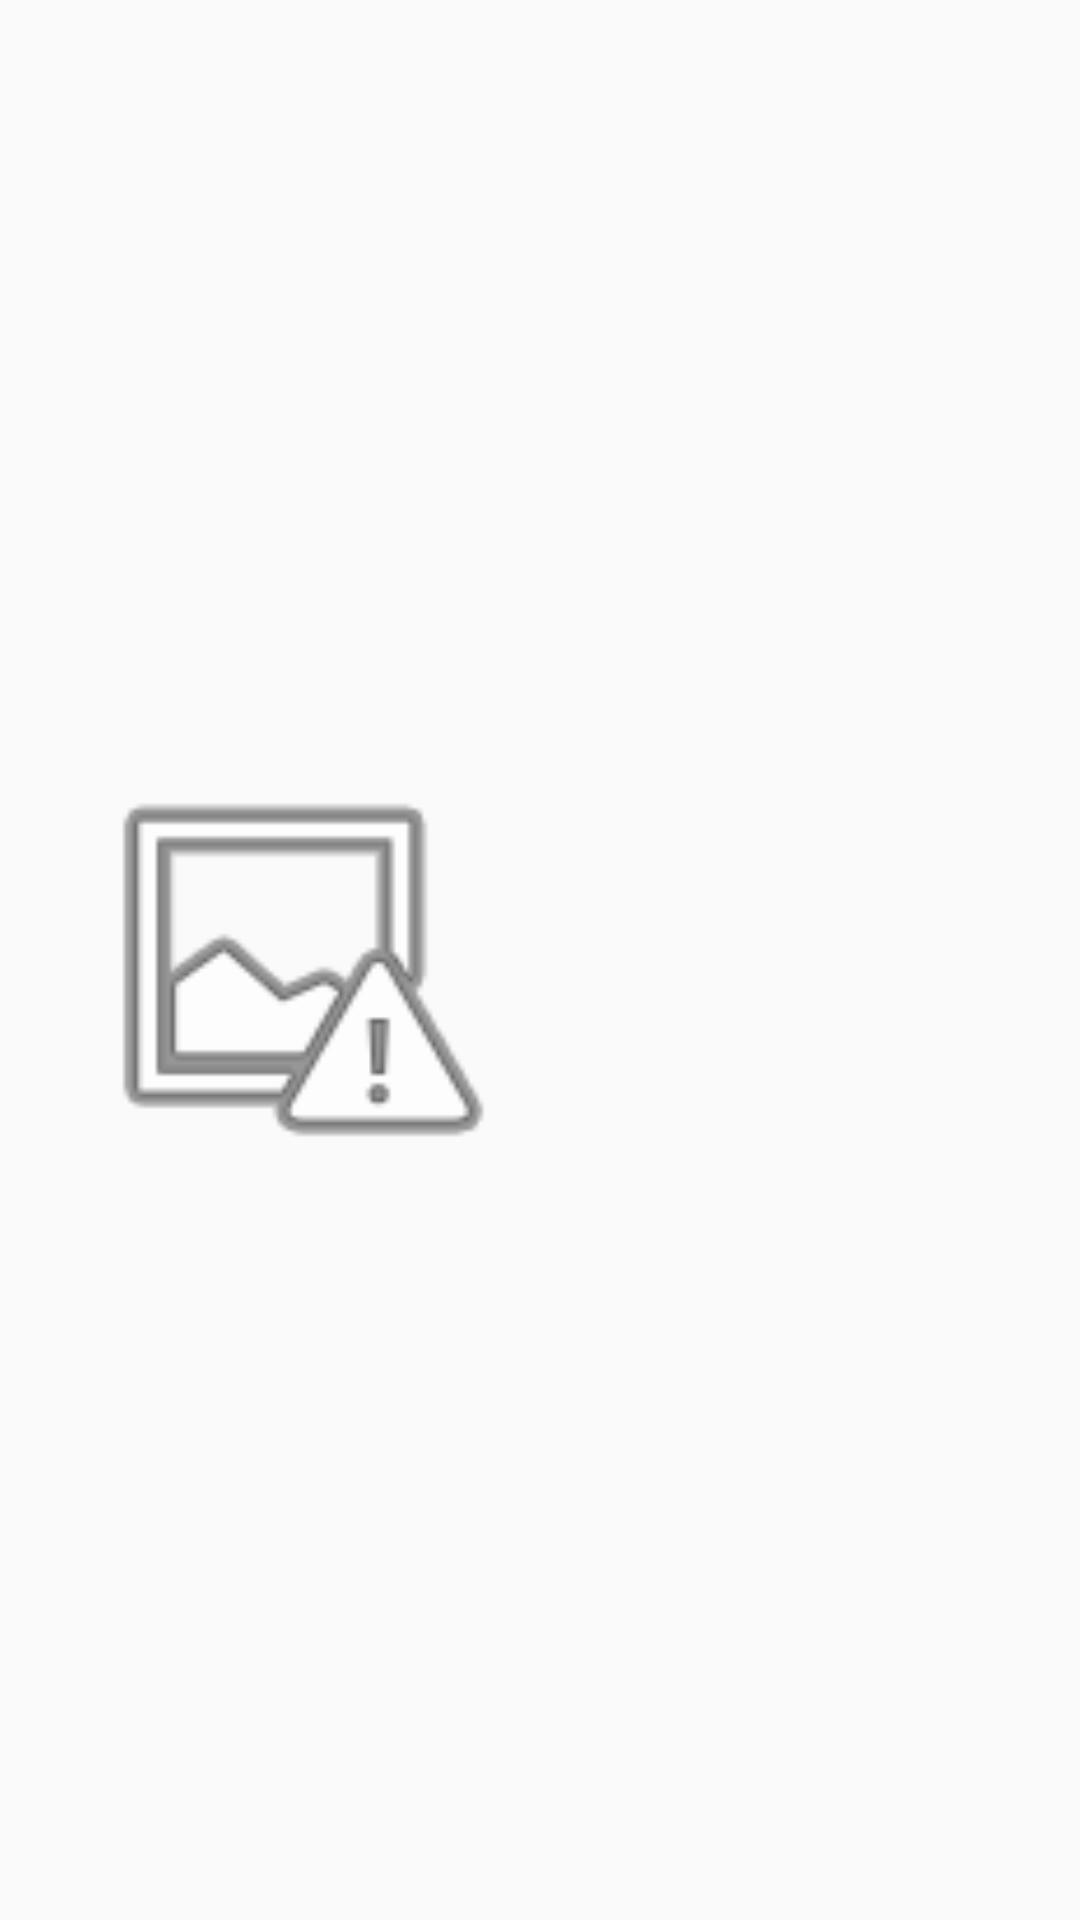

Write the Android layout XML for this screen, with the resource values it uses.
<!-- AndroidManifest.xml: application theme AppTheme -->
<!-- res/layout/favorites_list_view.xml -->
<?xml version="1.0" encoding="utf-8"?>
<androidx.constraintlayout.widget.ConstraintLayout xmlns:android="http://schemas.android.com/apk/res/android"
    xmlns:app="http://schemas.android.com/apk/res-auto"
    xmlns:tools="http://schemas.android.com/tools"
    android:id="@+id/constraintLayout"
    android:layout_width="match_parent"
    android:layout_height="200dp"
    android:orientation="vertical">

    <ImageView
        android:id="@+id/favListIconId"
        android:layout_width="170dp"
        android:layout_height="149dp"
        app:layout_constraintBottom_toBottomOf="parent"
        app:layout_constraintEnd_toEndOf="parent"
        app:layout_constraintHorizontal_bias="0.057"
        app:layout_constraintStart_toStartOf="parent"
        app:layout_constraintTop_toTopOf="parent"
        app:layout_constraintVertical_bias="0.505"
        app:srcCompat="@android:drawable/ic_menu_report_image" />

    <TextView
        android:id="@+id/favListNameId"
        android:layout_width="84dp"
        android:layout_height="42dp"
        app:autoSizeTextType="uniform"
        app:layout_constraintBottom_toBottomOf="parent"
        app:layout_constraintEnd_toEndOf="parent"
        app:layout_constraintHorizontal_bias="0.705"
        app:layout_constraintStart_toStartOf="parent"
        app:layout_constraintTop_toTopOf="parent"
        app:layout_constraintVertical_bias="0.198" />

    <TextView
        android:id="@+id/favListPriceId"
        android:layout_width="78dp"
        android:layout_height="45dp"
        app:autoSizeTextType="uniform"
        app:layout_constraintBottom_toBottomOf="parent"
        app:layout_constraintEnd_toEndOf="parent"
        app:layout_constraintHorizontal_bias="0.711"
        app:layout_constraintStart_toStartOf="parent"
        app:layout_constraintTop_toTopOf="parent"
        app:layout_constraintVertical_bias="0.819" />
</androidx.constraintlayout.widget.ConstraintLayout>
<!-- resources referenced by this layout -->
<resources>
  <style name="AppTheme" parent="Theme.AppCompat.Light.DarkActionBar">
          
          <item name="colorPrimary">#ffebee</item>
          <item name="colorPrimaryDark">#ededed</item>
          <item name="colorAccent">#ccb9bc</item>
          <item name="android:textColor">#212121</item>
      </style>
</resources>
